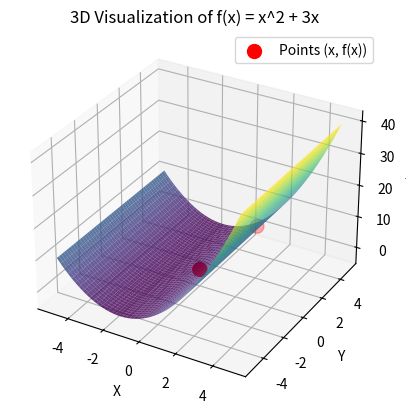

This figure's Python source:
# 3D graph of a function f(x) = x^2 + 3x

import numpy as np
import matplotlib.pyplot as plt
from mpl_toolkits.mplot3d import Axes3D

def f(x):
    return x**2 + 3*x

x_values = np.array([0, 1])
y_values = f(x_values)

# Generate data for 3D plot
x = np.linspace(-5, 5, 100)
y = np.linspace(-5, 5, 100)
X, Y = np.meshgrid(x, y)
Z = f(X)

# Create the 3D plot
fig = plt.figure()
ax = fig.add_subplot(111, projection='3d')

# Plot the function surface
ax.plot_surface(X, Y, Z, cmap='viridis', alpha=0.8)

# Plot the points (x, f(x)) on the surface
ax.scatter(x_values, y_values, f(x_values), color='red', s=100, label='Points (x, f(x))')

# Set labels and title
ax.set_xlabel('X')
ax.set_ylabel('Y')
ax.set_zlabel('f(X)')
ax.set_title('3D Visualization of f(x) = x^2 + 3x')

# Show legend
ax.legend()

# Show the plot
plt.show()
